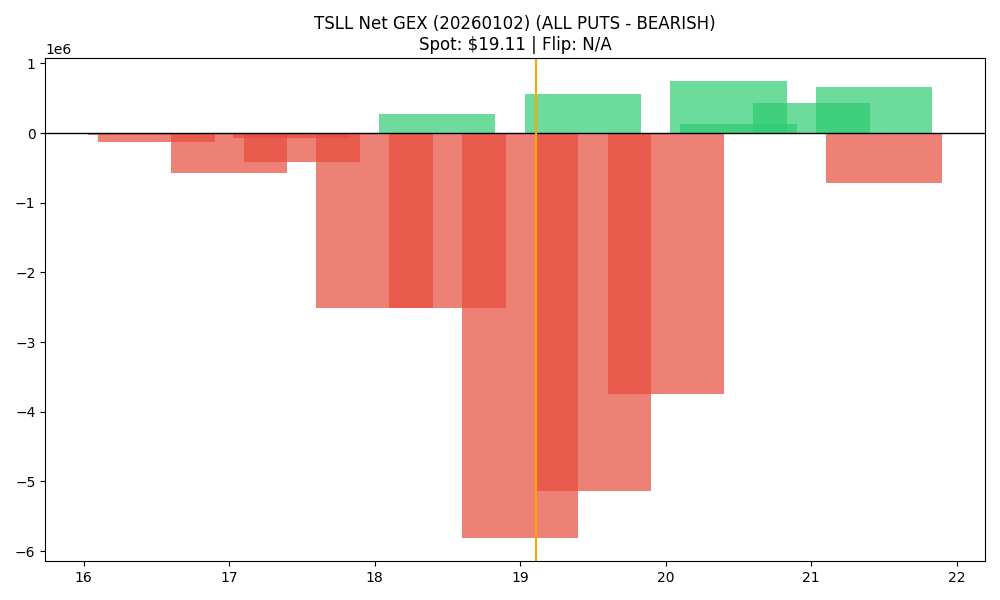

The table this chart was drawn from, first rows:
strike, call_gex, put_gex, net_gex
16.43, 240440, 262141, -21701
16.5, 9517, 143338, -133822
17.0, 66038, 638842, -572803
17.43, 506797, 582167, -75370
17.5, 17908, 437441, -419533
18.0, 49791, 2554061, -2504270
18.43, 567911, 286507, 281404
18.5, 63105, 2578860, -2515755
19.0, 553303, 6370775, -5817472
19.43, 768474, 203959, 564515
19.5, 262006, 5393727, -5131721
20.0, 1848170, 5591498, -3743328
20.43, 1055850, 307233, 748617
20.5, 2011006, 1880735, 130271
21.0, 1594613, 1163826, 430787
21.43, 789537, 121339, 668198
21.5, 1015096, 1723886, -708790
